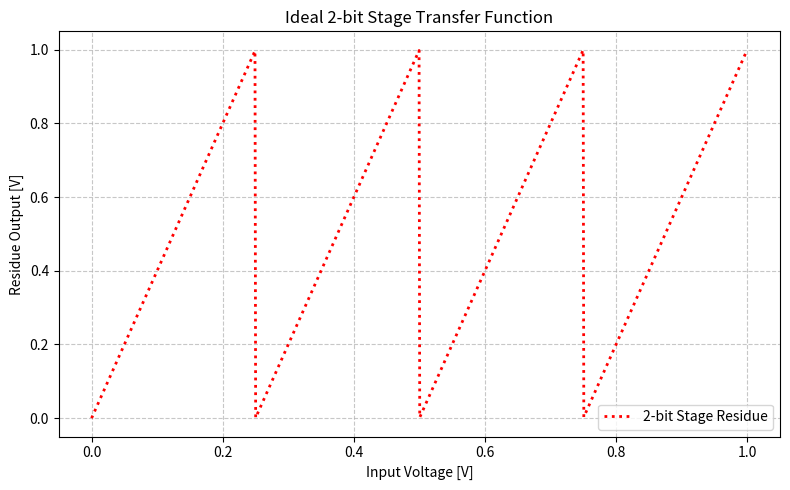
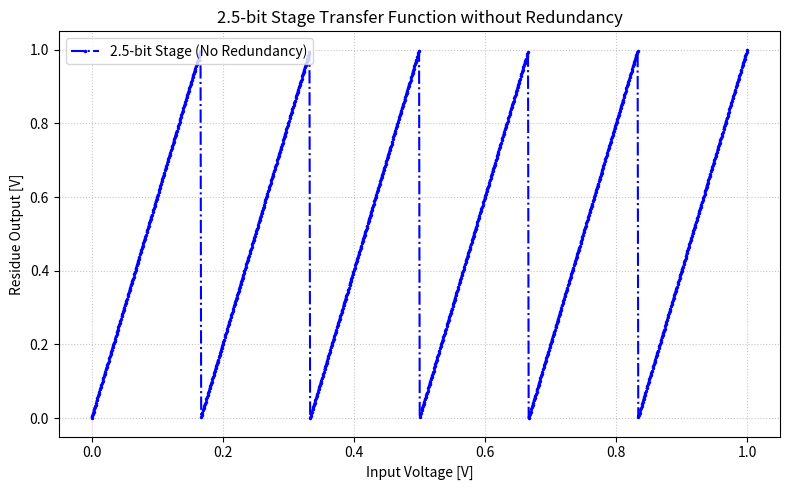
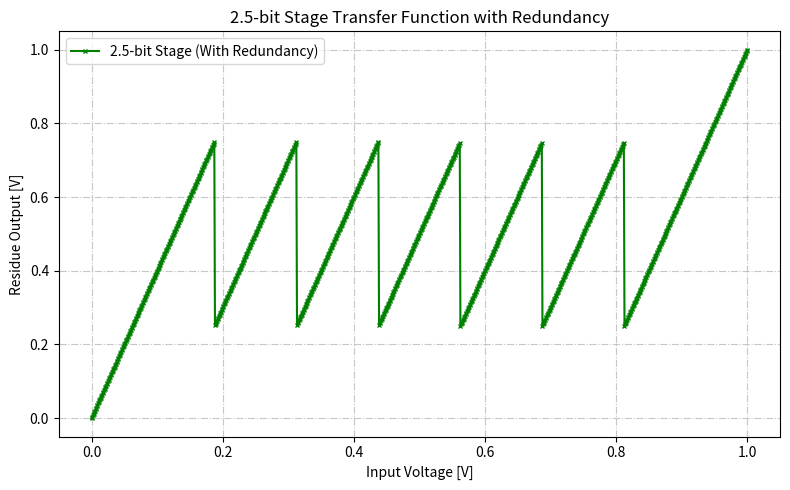

Write the Python code that produced these figures, in order.
import numpy as np
import matplotlib.pyplot as plt


def two_bit_quantizer(input_signal, ref_val=1.0):
    """
    Compute the residue of an ideal 2-bit ADC stage (no redundancy) with a 4-level quantizer.
    """
    quant_step = ref_val / 4.0
    quant_code = np.floor(input_signal / quant_step)
    quant_code = np.clip(quant_code, 0, 3)
    residue = 4 * (input_signal - quant_code * quant_step)
    return residue


def two_and_half_bit_no_overlap(input_signal, ref_val=1.0):
    """
    Compute the residue of a 2.5-bit ADC stage (no redundancy) with an ideal 5-level quantizer.
    """
    quant_step = ref_val / 6.0
    quant_code = np.floor(input_signal / quant_step)
    quant_code = np.clip(quant_code, 0, 5)
    residue = 6 * (input_signal - quant_code * quant_step)
    return residue


def two_and_half_bit_with_overlap(input_signal, ref_val=1.0):
    """
    Compute the residue of a 2.5-bit ADC stage (with redundancy) using a 7-level quantizer with overlapping thresholds.
    """
    quant_step = ref_val / 8.0
    thresholds = np.array([0.0, 0.1875, 0.3125, 0.4375, 0.5625, 0.6875, 0.8125, 1.0])
    quant_code = np.digitize(input_signal, thresholds) - 1
    quant_code = np.clip(quant_code, 0, 6)
    residue = 4 * (input_signal - quant_code * quant_step)
    return residue


if __name__ == "__main__":
    # Define the input voltage range from 0 to 1 with 1000 points.
    vin = np.linspace(0, 1, 1000)

    # Compute residue outputs for each stage.
    res_2bit = two_bit_quantizer(vin)
    res_2p5_no_ov = two_and_half_bit_no_overlap(vin)
    res_2p5_with_ov = two_and_half_bit_with_overlap(vin)

    # Plot the transfer function for the 2-bit ADC stage
    plt.figure(figsize=(8, 5))
    plt.plot(vin, res_2bit, linestyle=':', color='red', linewidth=2, label='2-bit Stage Residue')
    plt.xlabel('Input Voltage [V]')
    plt.ylabel('Residue Output [V]')
    plt.title('Ideal 2-bit Stage Transfer Function')
    plt.legend(loc='lower right')
    plt.grid(True, linestyle='--', alpha=0.7)
    plt.tight_layout()
    plt.show()

    # Plot the transfer function for the 2.5-bit ADC stage without redundancy
    plt.figure(figsize=(8, 5))
    plt.plot(vin, res_2p5_no_ov, linestyle='-.', marker='.', markersize=3, color='blue',
             label='2.5-bit Stage (No Redundancy)')
    plt.xlabel('Input Voltage [V]')
    plt.ylabel('Residue Output [V]')
    plt.title('2.5-bit Stage Transfer Function without Redundancy')
    plt.legend(loc='upper left')
    plt.grid(True, linestyle=':', alpha=0.7)
    plt.tight_layout()
    plt.show()

    # Plot the transfer function for the 2.5-bit ADC stage with redundancy
    plt.figure(figsize=(8, 5))
    plt.plot(vin, res_2p5_with_ov, linestyle='-', marker='x', markersize=3, color='green',
             label='2.5-bit Stage (With Redundancy)')
    plt.xlabel('Input Voltage [V]')
    plt.ylabel('Residue Output [V]')
    plt.title('2.5-bit Stage Transfer Function with Redundancy')
    plt.legend(loc='best')
    plt.grid(True, linestyle='-.', alpha=0.7)
    plt.tight_layout()
    plt.show()
